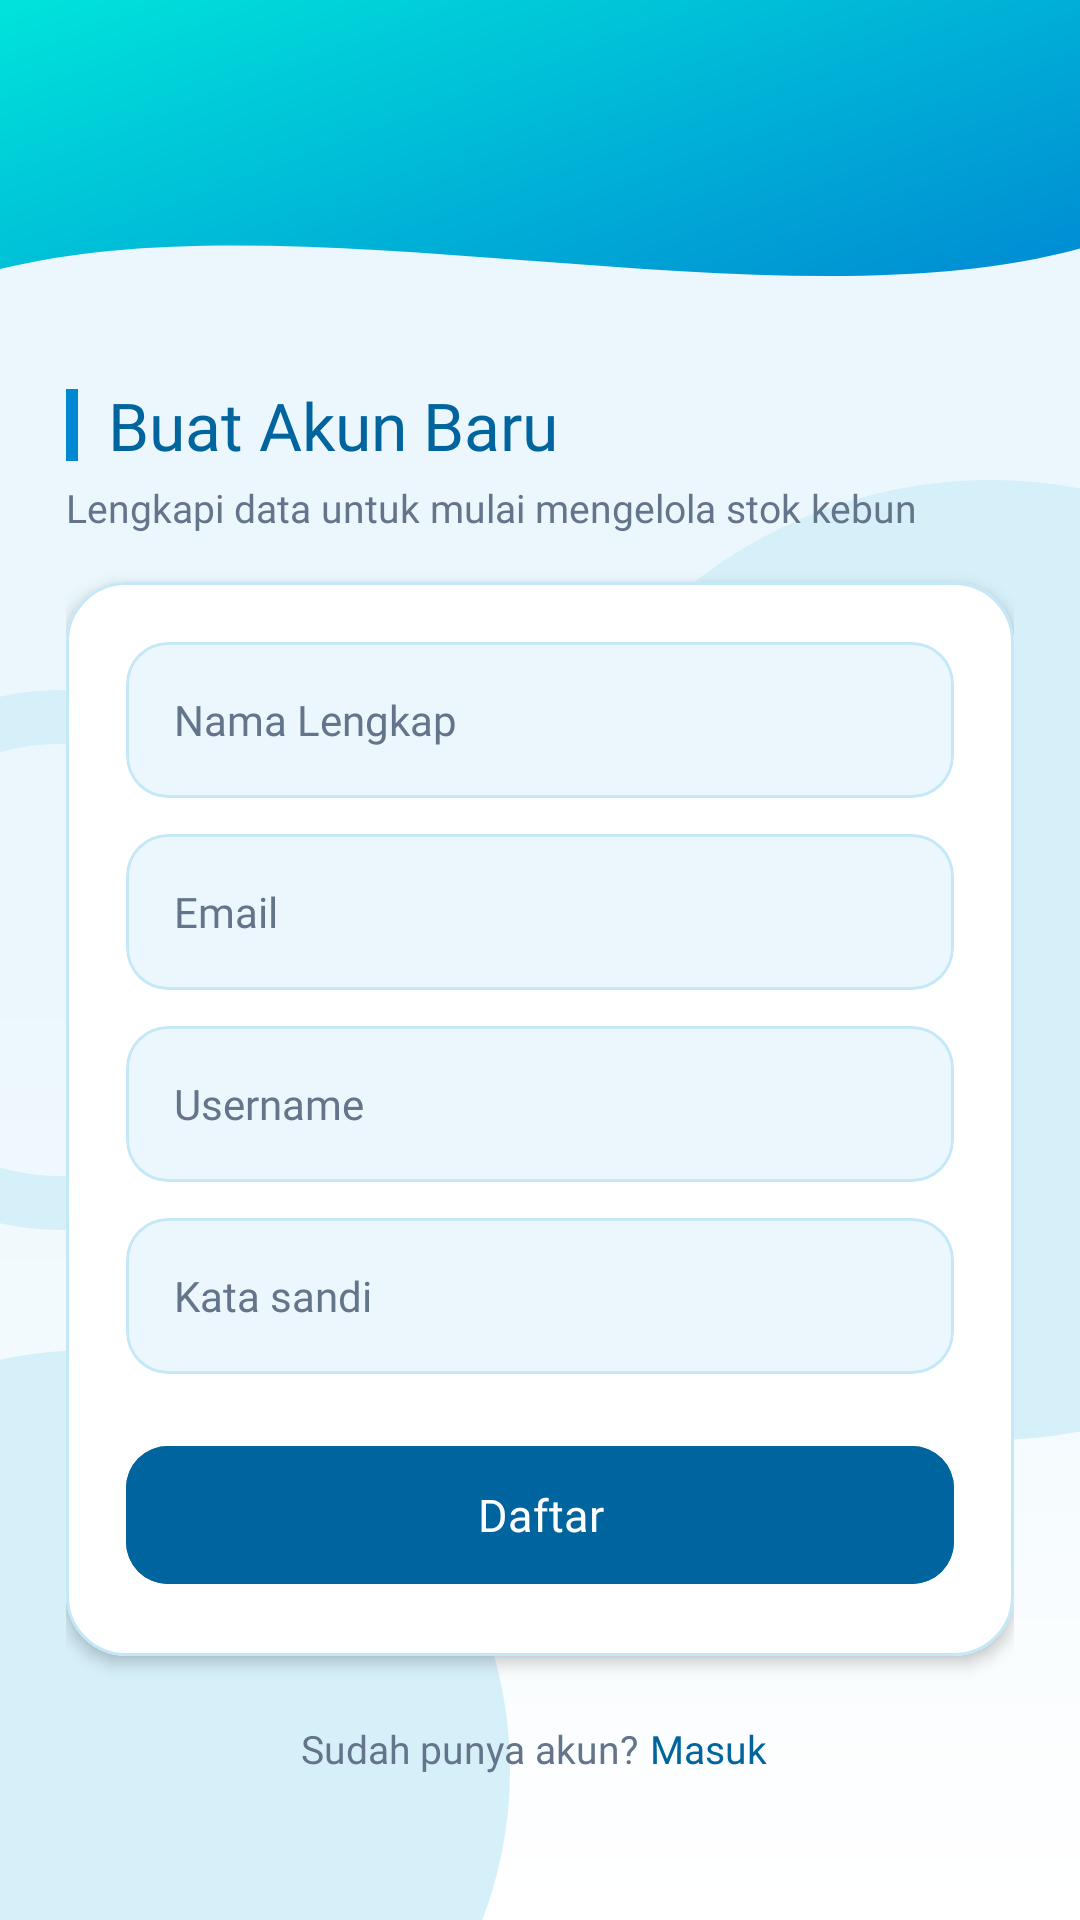

The Android layout XML behind this screen, and the referenced resources:
<!-- AndroidManifest.xml: application theme Theme.ILWpocky -->
<!-- res/layout/activity_regis.xml -->
<?xml version="1.0" encoding="utf-8"?>
<androidx.constraintlayout.widget.ConstraintLayout xmlns:android="http://schemas.android.com/apk/res/android"
    xmlns:app="http://schemas.android.com/apk/res-auto"
    android:layout_width="match_parent"
    android:layout_height="match_parent"
    android:background="@drawable/bg_motif_halaman">

    
    <View
        android:id="@+id/background_header"
        android:layout_width="0dp"
        android:layout_height="115dp"
        android:background="@drawable/bg_header_wave"
        app:layout_constraintEnd_toEndOf="parent"
        app:layout_constraintStart_toStartOf="parent"
        app:layout_constraintTop_toTopOf="parent" />

    
    <androidx.appcompat.widget.Toolbar
        android:id="@+id/toolbar"
        android:layout_width="match_parent"
        android:layout_height="?attr/actionBarSize"
        android:background="@android:color/transparent"
        app:layout_constraintTop_toTopOf="parent"
        app:subtitleTextColor="@color/biru_muda"
        app:titleTextColor="@color/white" />

    <androidx.core.widget.NestedScrollView
        android:layout_width="match_parent"
        android:layout_height="0dp"
        android:clipToPadding="false"
        app:layout_constraintBottom_toBottomOf="parent"
        app:layout_constraintTop_toBottomOf="@id/background_header">

        <LinearLayout
            android:layout_width="match_parent"
            android:layout_height="wrap_content"
            android:orientation="vertical"
            android:paddingHorizontal="22dp"
            android:paddingTop="12dp"
            android:paddingBottom="28dp">

            
            <LinearLayout
                android:layout_width="match_parent"
                android:layout_height="wrap_content"
                android:gravity="center_vertical"
                android:orientation="horizontal">

                <View
                    android:layout_width="4dp"
                    android:layout_height="24dp"
                    android:background="@color/primary_blue" />

                <TextView
                    android:layout_width="wrap_content"
                    android:layout_height="wrap_content"
                    android:layout_marginStart="10dp"
                    android:fontFamily="@font/poppins_bold"
                    android:text="@string/regis_heading"
                    android:textColor="@color/logo_biru_tua"
                    android:textSize="22sp" />
            </LinearLayout>

            <TextView
                android:layout_width="wrap_content"
                android:layout_height="wrap_content"
                android:layout_marginTop="4dp"
                android:layout_marginBottom="16dp"
                android:fontFamily="@font/poppins_regular"
                android:text="@string/regis_sub"
                android:textColor="@color/text_gray"
                android:textSize="13sp" />

            
            <com.google.android.material.card.MaterialCardView
                android:layout_width="match_parent"
                android:layout_height="wrap_content"
                app:cardBackgroundColor="@color/white"
                app:cardCornerRadius="20dp"
                app:cardElevation="3dp"
                app:strokeColor="@color/stroke_slide1"
                app:strokeWidth="1dp">

                <LinearLayout
                    android:layout_width="match_parent"
                    android:layout_height="wrap_content"
                    android:orientation="vertical"
                    android:padding="20dp">

                    
                    <com.google.android.material.card.MaterialCardView
                        android:layout_width="match_parent"
                        android:layout_height="wrap_content"
                        app:cardBackgroundColor="@color/bg_slide1"
                        app:cardCornerRadius="14dp"
                        app:cardElevation="0dp"
                        app:strokeColor="@color/stroke_slide1"
                        app:strokeWidth="1dp">

                        <EditText
                            android:id="@+id/etName"
                            android:layout_width="match_parent"
                            android:layout_height="52dp"
                            android:background="@null"
                            android:fontFamily="@font/poppins_regular"
                            android:hint="@string/hint_fullname"
                            android:inputType="textPersonName"
                            android:paddingHorizontal="16dp"
                            android:textColor="@color/text_black"
                            android:textColorHint="@color/text_gray"
                            android:textSize="14sp" />
                    </com.google.android.material.card.MaterialCardView>

                    
                    <com.google.android.material.card.MaterialCardView
                        android:layout_width="match_parent"
                        android:layout_height="wrap_content"
                        android:layout_marginTop="12dp"
                        app:cardBackgroundColor="@color/bg_slide1"
                        app:cardCornerRadius="14dp"
                        app:cardElevation="0dp"
                        app:strokeColor="@color/stroke_slide1"
                        app:strokeWidth="1dp">

                        <EditText
                            android:id="@+id/etEmail"
                            android:layout_width="match_parent"
                            android:layout_height="52dp"
                            android:background="@null"
                            android:fontFamily="@font/poppins_regular"
                            android:hint="@string/hint_email"
                            android:inputType="textEmailAddress"
                            android:paddingHorizontal="16dp"
                            android:textColor="@color/text_black"
                            android:textColorHint="@color/text_gray"
                            android:textSize="14sp" />
                    </com.google.android.material.card.MaterialCardView>

                    
                    <com.google.android.material.card.MaterialCardView
                        android:layout_width="match_parent"
                        android:layout_height="wrap_content"
                        android:layout_marginTop="12dp"
                        app:cardBackgroundColor="@color/bg_slide1"
                        app:cardCornerRadius="14dp"
                        app:cardElevation="0dp"
                        app:strokeColor="@color/stroke_slide1"
                        app:strokeWidth="1dp">

                        <EditText
                            android:id="@+id/etUsername"
                            android:layout_width="match_parent"
                            android:layout_height="52dp"
                            android:background="@null"
                            android:fontFamily="@font/poppins_regular"
                            android:hint="@string/hint_username"
                            android:inputType="textPersonName"
                            android:paddingHorizontal="16dp"
                            android:textColor="@color/text_black"
                            android:textColorHint="@color/text_gray"
                            android:textSize="14sp" />
                    </com.google.android.material.card.MaterialCardView>

                    
                    <com.google.android.material.card.MaterialCardView
                        android:layout_width="match_parent"
                        android:layout_height="wrap_content"
                        android:layout_marginTop="12dp"
                        app:cardBackgroundColor="@color/bg_slide1"
                        app:cardCornerRadius="14dp"
                        app:cardElevation="0dp"
                        app:strokeColor="@color/stroke_slide1"
                        app:strokeWidth="1dp">

                        <EditText
                            android:id="@+id/etPassword"
                            android:layout_width="match_parent"
                            android:layout_height="52dp"
                            android:background="@null"
                            android:fontFamily="@font/poppins_regular"
                            android:hint="@string/hint_password"
                            android:inputType="textPassword"
                            android:paddingHorizontal="16dp"
                            android:textColor="@color/text_black"
                            android:textColorHint="@color/text_gray"
                            android:textSize="14sp" />
                    </com.google.android.material.card.MaterialCardView>

                    
                    <com.google.android.material.button.MaterialButton
                        android:id="@+id/btnRegis"
                        android:layout_width="match_parent"
                        android:layout_height="54dp"
                        android:layout_marginTop="20dp"
                        android:backgroundTint="@color/logo_biru_tua"
                        android:fontFamily="@font/poppins_semibold"
                        android:text="@string/btn_regis"
                        android:textAllCaps="false"
                        android:textColor="@color/white"
                        android:textSize="15sp"
                        app:cornerRadius="14dp" />
                </LinearLayout>
            </com.google.android.material.card.MaterialCardView>

            <LinearLayout
                android:layout_width="match_parent"
                android:layout_height="wrap_content"
                android:layout_marginTop="18dp"
                android:gravity="center"
                android:orientation="horizontal">

                <TextView
                    android:layout_width="wrap_content"
                    android:layout_height="wrap_content"
                    android:fontFamily="@font/poppins_regular"
                    android:text="@string/have_account"
                    android:textColor="@color/text_gray"
                    android:textSize="13sp" />

                <TextView
                    android:id="@+id/tvToLogin"
                    android:layout_width="wrap_content"
                    android:layout_height="wrap_content"
                    android:fontFamily="@font/poppins_bold"
                    android:padding="4dp"
                    android:text="@string/to_login"
                    android:textColor="@color/logo_biru_tua"
                    android:textSize="13sp" />
            </LinearLayout>
        </LinearLayout>
    </androidx.core.widget.NestedScrollView>
</androidx.constraintlayout.widget.ConstraintLayout>
<!-- resources referenced by this layout -->
<resources>
  <color name="bg_slide1">#EBF7FC</color>
  <color name="biru_muda">#EBF7FC</color>
  <color name="logo_biru_tua">#00659E</color>
  <color name="primary_blue">#0088D3</color>
  <color name="stroke_slide1">#C4E8F7</color>
  <color name="text_black">#232329</color>
  <color name="text_gray">#64748B</color>
  <color name="white">#FFFFFFFF</color>
  <!-- drawable bg_header_wave (drawable) -->
  <?xml version="1.0" encoding="utf-8"?>
  <vector xmlns:android="http://schemas.android.com/apk/res/android"
      xmlns:aapt="http://schemas.android.com/aapt"
      android:width="100dp"
      android:height="100dp"
      android:viewportWidth="100"
      android:viewportHeight="100">
  
      <path
          android:pathData="
              M0,0
              L100,0
              L100,72
              C 72,96
                28,56
                0,78
              Z">
          <aapt:attr name="android:fillColor">
              <gradient
                  android:endColor="@color/primary_blue"
                  android:endX="100"
                  android:endY="85"
                  android:startColor="@color/primary_cyan"
                  android:startX="0"
                  android:startY="0"
                  android:type="linear" />
          </aapt:attr>
      </path>
  </vector>
  <!-- drawable bg_motif_halaman (drawable) -->
  <?xml version="1.0" encoding="utf-8"?>
  <layer-list xmlns:android="http://schemas.android.com/apk/res/android">
      
      <item>
          <shape android:shape="rectangle">
              <gradient
                  android:angle="270"
                  android:centerColor="@color/bg_slide1"
                  android:endColor="@color/white"
                  android:startColor="@color/biru_muda"
                  android:type="linear" />
          </shape>
      </item>
  
      
      <item
          android:width="320dp"
          android:height="320dp"
          android:gravity="center_vertical|end"
          android:right="-130dp">
          <shape android:shape="oval">
              <solid android:color="@color/motif_bg_halaman" />
          </shape>
      </item>
  
      
      <item
          android:width="280dp"
          android:height="280dp"
          android:bottom="-90dp"
          android:gravity="bottom|start"
          android:left="-110dp">
          <shape android:shape="oval">
              <solid android:color="@color/motif_bg_halaman" />
          </shape>
      </item>
  
      
      <item
          android:width="180dp"
          android:height="180dp"
          android:gravity="top|start"
          android:left="-70dp"
          android:top="230dp">
          <shape android:shape="oval">
              <stroke
                  android:width="18dp"
                  android:color="@color/motif_bg_halaman" />
              <solid android:color="@android:color/transparent" />
          </shape>
      </item>
  </layer-list>
  <string name="btn_regis">Daftar</string>
  <string name="have_account">Sudah punya akun? </string>
  <string name="hint_email">Email</string>
  <string name="hint_fullname">Nama Lengkap</string>
  <string name="hint_password">Kata sandi</string>
  <string name="hint_username">Username</string>
  <string name="regis_heading">Buat Akun Baru</string>
  <string name="regis_sub">Lengkapi data untuk mulai mengelola stok kebun</string>
  <string name="to_login">Masuk</string>
  <style name="Theme.ILWpocky" parent="Base.Theme.ILWpocky" />
  <color name="primary_cyan">#00E4DB</color>
  <color name="motif_bg_halaman">#D6F0FA</color>
  <style name="Base.Theme.ILWpocky" parent="Theme.Material3.DayNight.NoActionBar">
          
          
      </style>
</resources>
